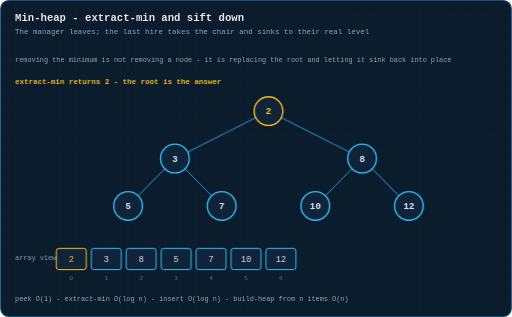
t = 0.00 s
t = 1.84 s: frame unchanged from t = 0.00 s, image omitted
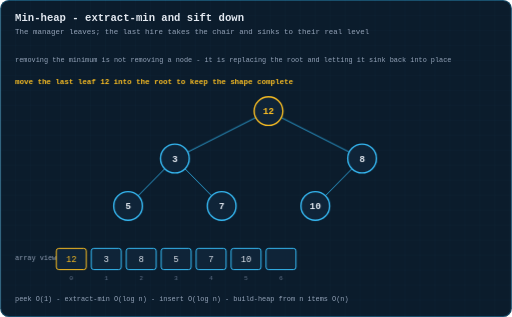
t = 3.48 s
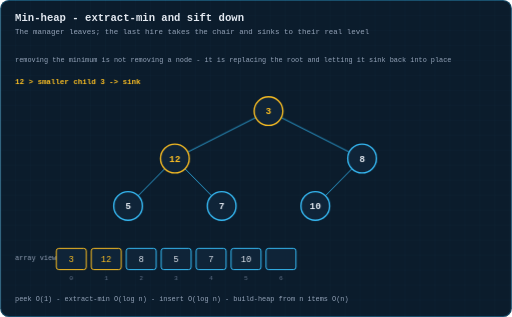
t = 5.01 s
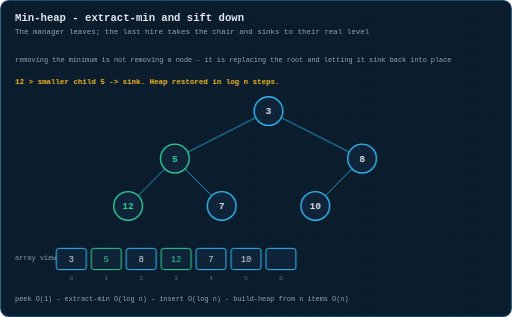
t = 6.55 s
t = 8.28 s: frame unchanged from t = 6.55 s, image omitted

The animated SVG that drew these frames (rendered in a browser with its animation timeline set to each time). Animation: 4 CSS @keyframes rules; one cycle of 10.00 s, repeats indefinitely.

<svg xmlns="http://www.w3.org/2000/svg" viewBox="0 0 820 508" width="820" height="508" role="img" aria-label="Animation: extracting the minimum from a heap and sifting the replacement root downwards">
  <title>Animation: extracting the minimum from a heap and sifting the replacement root downwards</title>
  <defs>
    <pattern id="g" width="24" height="24" patternUnits="userSpaceOnUse">
      <path d="M24 0H0V24" fill="none" stroke="#38bdf8" stroke-width="0.5" opacity="0.09"/>
    </pattern>
    <marker id="ar" viewBox="0 0 10 10" refX="9" refY="5" markerWidth="6" markerHeight="6" orient="auto-start-reverse">
      <path d="M0 0 L10 5 L0 10 z" fill="#38bdf8"/>
    </marker>
    <marker id="ara" viewBox="0 0 10 10" refX="9" refY="5" markerWidth="6" markerHeight="6" orient="auto-start-reverse">
      <path d="M0 0 L10 5 L0 10 z" fill="#fbbf24"/>
    </marker>
    <marker id="arg" viewBox="0 0 10 10" refX="9" refY="5" markerWidth="6" markerHeight="6" orient="auto-start-reverse">
      <path d="M0 0 L10 5 L0 10 z" fill="#34d399"/>
    </marker>
  </defs>
  <style>
  text{font-family:ui-monospace, SFMono-Regular, Menlo, Consolas, 'Liberation Mono', monospace;dominant-baseline:middle}
  .title{fill:#e2e8f0;font-size:17px;font-weight:700;dominant-baseline:auto}
  .sub{fill:#94a3b8;font-size:12px;dominant-baseline:auto}
  .lbl{fill:#94a3b8;font-size:11px;text-anchor:middle}
  .lbl-l{fill:#94a3b8;font-size:11px}
  .val{fill:#e2e8f0;font-size:16px;text-anchor:middle;font-weight:600}
  .idx{fill:#64748b;font-size:10px;text-anchor:middle}
  .cell{fill:#0f2438;stroke:#38bdf8;stroke-width:1.5;rx:4}
  .step{fill:#fbbf24;font-size:12px;font-weight:700}
  .edge{stroke:#38bdf8;stroke-width:1.6;fill:none}
  .frm{opacity:0}
  #fr0{animation:fk0 10s infinite}
  @keyframes fk0{0%{opacity:1} 24.49%{opacity:1} 24.5%{opacity:0} 100%{opacity:0}}
  #fr1{animation:fk1 10s infinite}
  @keyframes fk1{0%{opacity:0} 24.49%{opacity:0} 24.5%{opacity:1} 44.99%{opacity:1} 45.0%{opacity:0} 100%{opacity:0}}
  #fr2{animation:fk2 10s infinite}
  @keyframes fk2{0%{opacity:0} 44.99%{opacity:0} 45.0%{opacity:1} 65.49%{opacity:1} 65.5%{opacity:0} 100%{opacity:0}}
  #fr3{animation:fk3 10s infinite}
  @keyframes fk3{0%{opacity:0} 65.49%{opacity:0} 65.5%{opacity:1} 100%{opacity:1}}

  </style>
  <rect x="0" y="0" width="820" height="508" rx="14" fill="#0b1c2c"/>
  <rect x="0" y="0" width="820" height="508" rx="14" fill="url(#g)"/>
  <rect x="0.75" y="0.75" width="818.5" height="506.5" rx="13.5" fill="none" stroke="#38bdf8" stroke-width="1.5" opacity="0.35"/>
  <text class="title" x="24" y="34">Min-heap - extract-min and sift down</text>
  <text class="sub" x="24" y="54">The manager leaves; the last hire takes the chair and sinks to their real level</text>
  <g id="fr0" class="frm">
    <line x1="409.5" y1="188.4" x2="300.5" y2="243.6" stroke="#38bdf8" stroke-width="1.6" opacity="0.8"/>
    <line x1="450.5" y1="188.4" x2="559.5" y2="243.6" stroke="#38bdf8" stroke-width="1.6" opacity="0.8"/>
    <line x1="263.8" y1="270.4" x2="221.2" y2="313.6" stroke="#38bdf8" stroke-width="1.6" opacity="0.8"/>
    <line x1="296.2" y1="270.4" x2="338.8" y2="313.6" stroke="#38bdf8" stroke-width="1.6" opacity="0.8"/>
    <line x1="563.8" y1="270.4" x2="521.2" y2="313.6" stroke="#38bdf8" stroke-width="1.6" opacity="0.8"/>
    <line x1="596.2" y1="270.4" x2="638.8" y2="313.6" stroke="#38bdf8" stroke-width="1.6" opacity="0.8"/>
    <g><circle cx="430.0" cy="178.0" r="23" fill="#0f2438" stroke="#fbbf24" stroke-width="2.2"/><text x="430.0" y="179.0" font-size="15" font-weight="600" fill="#fbbf24" text-anchor="middle" dominant-baseline="middle">2</text></g>
    <g><circle cx="280.0" cy="254.0" r="23" fill="#0f2438" stroke="#38bdf8" stroke-width="2.2"/><text x="280.0" y="255.0" font-size="15" font-weight="600" fill="#e2e8f0" text-anchor="middle" dominant-baseline="middle">3</text></g>
    <g><circle cx="580.0" cy="254.0" r="23" fill="#0f2438" stroke="#38bdf8" stroke-width="2.2"/><text x="580.0" y="255.0" font-size="15" font-weight="600" fill="#e2e8f0" text-anchor="middle" dominant-baseline="middle">8</text></g>
    <g><circle cx="205.0" cy="330.0" r="23" fill="#0f2438" stroke="#38bdf8" stroke-width="2.2"/><text x="205.0" y="331.0" font-size="15" font-weight="600" fill="#e2e8f0" text-anchor="middle" dominant-baseline="middle">5</text></g>
    <g><circle cx="355.0" cy="330.0" r="23" fill="#0f2438" stroke="#38bdf8" stroke-width="2.2"/><text x="355.0" y="331.0" font-size="15" font-weight="600" fill="#e2e8f0" text-anchor="middle" dominant-baseline="middle">7</text></g>
    <g><circle cx="505.0" cy="330.0" r="23" fill="#0f2438" stroke="#38bdf8" stroke-width="2.2"/><text x="505.0" y="331.0" font-size="15" font-weight="600" fill="#e2e8f0" text-anchor="middle" dominant-baseline="middle">10</text></g>
    <g><circle cx="655.0" cy="330.0" r="23" fill="#0f2438" stroke="#38bdf8" stroke-width="2.2"/><text x="655.0" y="331.0" font-size="15" font-weight="600" fill="#e2e8f0" text-anchor="middle" dominant-baseline="middle">12</text></g>
    <text class="lbl-l" x="24" y="414">array view</text>
    <rect x="90" y="398" width="48" height="34" rx="4" fill="#0f2438" stroke="#fbbf24" stroke-width="1.6"/><text x="114" y="416" font-size="14" fill="#fbbf24" text-anchor="middle" dominant-baseline="middle">2</text><text x="114" y="446" font-size="10" fill="#64748b" text-anchor="middle">0</text>
    <rect x="146" y="398" width="48" height="34" rx="4" fill="#0f2438" stroke="#38bdf8" stroke-width="1.6"/><text x="170" y="416" font-size="14" fill="#e2e8f0" text-anchor="middle" dominant-baseline="middle">3</text><text x="170" y="446" font-size="10" fill="#64748b" text-anchor="middle">1</text>
    <rect x="202" y="398" width="48" height="34" rx="4" fill="#0f2438" stroke="#38bdf8" stroke-width="1.6"/><text x="226" y="416" font-size="14" fill="#e2e8f0" text-anchor="middle" dominant-baseline="middle">8</text><text x="226" y="446" font-size="10" fill="#64748b" text-anchor="middle">2</text>
    <rect x="258" y="398" width="48" height="34" rx="4" fill="#0f2438" stroke="#38bdf8" stroke-width="1.6"/><text x="282" y="416" font-size="14" fill="#e2e8f0" text-anchor="middle" dominant-baseline="middle">5</text><text x="282" y="446" font-size="10" fill="#64748b" text-anchor="middle">3</text>
    <rect x="314" y="398" width="48" height="34" rx="4" fill="#0f2438" stroke="#38bdf8" stroke-width="1.6"/><text x="338" y="416" font-size="14" fill="#e2e8f0" text-anchor="middle" dominant-baseline="middle">7</text><text x="338" y="446" font-size="10" fill="#64748b" text-anchor="middle">4</text>
    <rect x="370" y="398" width="48" height="34" rx="4" fill="#0f2438" stroke="#38bdf8" stroke-width="1.6"/><text x="394" y="416" font-size="14" fill="#e2e8f0" text-anchor="middle" dominant-baseline="middle">10</text><text x="394" y="446" font-size="10" fill="#64748b" text-anchor="middle">5</text>
    <rect x="426" y="398" width="48" height="34" rx="4" fill="#0f2438" stroke="#38bdf8" stroke-width="1.6"/><text x="450" y="416" font-size="14" fill="#e2e8f0" text-anchor="middle" dominant-baseline="middle">12</text><text x="450" y="446" font-size="10" fill="#64748b" text-anchor="middle">6</text>
    <text class="step" x="24" y="132">extract-min returns 2 - the root is the answer</text>
  </g>
  <g id="fr1" class="frm">
    <line x1="409.5" y1="188.4" x2="300.5" y2="243.6" stroke="#38bdf8" stroke-width="1.6" opacity="0.8"/>
    <line x1="450.5" y1="188.4" x2="559.5" y2="243.6" stroke="#38bdf8" stroke-width="1.6" opacity="0.8"/>
    <line x1="263.8" y1="270.4" x2="221.2" y2="313.6" stroke="#38bdf8" stroke-width="1.6" opacity="0.8"/>
    <line x1="296.2" y1="270.4" x2="338.8" y2="313.6" stroke="#38bdf8" stroke-width="1.6" opacity="0.8"/>
    <line x1="563.8" y1="270.4" x2="521.2" y2="313.6" stroke="#38bdf8" stroke-width="1.6" opacity="0.8"/>
    <g><circle cx="430.0" cy="178.0" r="23" fill="#0f2438" stroke="#fbbf24" stroke-width="2.2"/><text x="430.0" y="179.0" font-size="15" font-weight="600" fill="#fbbf24" text-anchor="middle" dominant-baseline="middle">12</text></g>
    <g><circle cx="280.0" cy="254.0" r="23" fill="#0f2438" stroke="#38bdf8" stroke-width="2.2"/><text x="280.0" y="255.0" font-size="15" font-weight="600" fill="#e2e8f0" text-anchor="middle" dominant-baseline="middle">3</text></g>
    <g><circle cx="580.0" cy="254.0" r="23" fill="#0f2438" stroke="#38bdf8" stroke-width="2.2"/><text x="580.0" y="255.0" font-size="15" font-weight="600" fill="#e2e8f0" text-anchor="middle" dominant-baseline="middle">8</text></g>
    <g><circle cx="205.0" cy="330.0" r="23" fill="#0f2438" stroke="#38bdf8" stroke-width="2.2"/><text x="205.0" y="331.0" font-size="15" font-weight="600" fill="#e2e8f0" text-anchor="middle" dominant-baseline="middle">5</text></g>
    <g><circle cx="355.0" cy="330.0" r="23" fill="#0f2438" stroke="#38bdf8" stroke-width="2.2"/><text x="355.0" y="331.0" font-size="15" font-weight="600" fill="#e2e8f0" text-anchor="middle" dominant-baseline="middle">7</text></g>
    <g><circle cx="505.0" cy="330.0" r="23" fill="#0f2438" stroke="#38bdf8" stroke-width="2.2"/><text x="505.0" y="331.0" font-size="15" font-weight="600" fill="#e2e8f0" text-anchor="middle" dominant-baseline="middle">10</text></g>
    <text class="lbl-l" x="24" y="414">array view</text>
    <rect x="90" y="398" width="48" height="34" rx="4" fill="#0f2438" stroke="#fbbf24" stroke-width="1.6"/><text x="114" y="416" font-size="14" fill="#fbbf24" text-anchor="middle" dominant-baseline="middle">12</text><text x="114" y="446" font-size="10" fill="#64748b" text-anchor="middle">0</text>
    <rect x="146" y="398" width="48" height="34" rx="4" fill="#0f2438" stroke="#38bdf8" stroke-width="1.6"/><text x="170" y="416" font-size="14" fill="#e2e8f0" text-anchor="middle" dominant-baseline="middle">3</text><text x="170" y="446" font-size="10" fill="#64748b" text-anchor="middle">1</text>
    <rect x="202" y="398" width="48" height="34" rx="4" fill="#0f2438" stroke="#38bdf8" stroke-width="1.6"/><text x="226" y="416" font-size="14" fill="#e2e8f0" text-anchor="middle" dominant-baseline="middle">8</text><text x="226" y="446" font-size="10" fill="#64748b" text-anchor="middle">2</text>
    <rect x="258" y="398" width="48" height="34" rx="4" fill="#0f2438" stroke="#38bdf8" stroke-width="1.6"/><text x="282" y="416" font-size="14" fill="#e2e8f0" text-anchor="middle" dominant-baseline="middle">5</text><text x="282" y="446" font-size="10" fill="#64748b" text-anchor="middle">3</text>
    <rect x="314" y="398" width="48" height="34" rx="4" fill="#0f2438" stroke="#38bdf8" stroke-width="1.6"/><text x="338" y="416" font-size="14" fill="#e2e8f0" text-anchor="middle" dominant-baseline="middle">7</text><text x="338" y="446" font-size="10" fill="#64748b" text-anchor="middle">4</text>
    <rect x="370" y="398" width="48" height="34" rx="4" fill="#0f2438" stroke="#38bdf8" stroke-width="1.6"/><text x="394" y="416" font-size="14" fill="#e2e8f0" text-anchor="middle" dominant-baseline="middle">10</text><text x="394" y="446" font-size="10" fill="#64748b" text-anchor="middle">5</text>
    <rect x="426" y="398" width="48" height="34" rx="4" fill="#0f2438" stroke="#38bdf8" stroke-width="1.6"/><text x="450" y="416" font-size="14" fill="#e2e8f0" text-anchor="middle" dominant-baseline="middle"></text><text x="450" y="446" font-size="10" fill="#64748b" text-anchor="middle">6</text>
    <text class="step" x="24" y="132">move the last leaf 12 into the root to keep the shape complete</text>
  </g>
  <g id="fr2" class="frm">
    <line x1="409.5" y1="188.4" x2="300.5" y2="243.6" stroke="#38bdf8" stroke-width="1.6" opacity="0.8"/>
    <line x1="450.5" y1="188.4" x2="559.5" y2="243.6" stroke="#38bdf8" stroke-width="1.6" opacity="0.8"/>
    <line x1="263.8" y1="270.4" x2="221.2" y2="313.6" stroke="#38bdf8" stroke-width="1.6" opacity="0.8"/>
    <line x1="296.2" y1="270.4" x2="338.8" y2="313.6" stroke="#38bdf8" stroke-width="1.6" opacity="0.8"/>
    <line x1="563.8" y1="270.4" x2="521.2" y2="313.6" stroke="#38bdf8" stroke-width="1.6" opacity="0.8"/>
    <g><circle cx="430.0" cy="178.0" r="23" fill="#0f2438" stroke="#fbbf24" stroke-width="2.2"/><text x="430.0" y="179.0" font-size="15" font-weight="600" fill="#fbbf24" text-anchor="middle" dominant-baseline="middle">3</text></g>
    <g><circle cx="280.0" cy="254.0" r="23" fill="#0f2438" stroke="#fbbf24" stroke-width="2.2"/><text x="280.0" y="255.0" font-size="15" font-weight="600" fill="#fbbf24" text-anchor="middle" dominant-baseline="middle">12</text></g>
    <g><circle cx="580.0" cy="254.0" r="23" fill="#0f2438" stroke="#38bdf8" stroke-width="2.2"/><text x="580.0" y="255.0" font-size="15" font-weight="600" fill="#e2e8f0" text-anchor="middle" dominant-baseline="middle">8</text></g>
    <g><circle cx="205.0" cy="330.0" r="23" fill="#0f2438" stroke="#38bdf8" stroke-width="2.2"/><text x="205.0" y="331.0" font-size="15" font-weight="600" fill="#e2e8f0" text-anchor="middle" dominant-baseline="middle">5</text></g>
    <g><circle cx="355.0" cy="330.0" r="23" fill="#0f2438" stroke="#38bdf8" stroke-width="2.2"/><text x="355.0" y="331.0" font-size="15" font-weight="600" fill="#e2e8f0" text-anchor="middle" dominant-baseline="middle">7</text></g>
    <g><circle cx="505.0" cy="330.0" r="23" fill="#0f2438" stroke="#38bdf8" stroke-width="2.2"/><text x="505.0" y="331.0" font-size="15" font-weight="600" fill="#e2e8f0" text-anchor="middle" dominant-baseline="middle">10</text></g>
    <text class="lbl-l" x="24" y="414">array view</text>
    <rect x="90" y="398" width="48" height="34" rx="4" fill="#0f2438" stroke="#fbbf24" stroke-width="1.6"/><text x="114" y="416" font-size="14" fill="#fbbf24" text-anchor="middle" dominant-baseline="middle">3</text><text x="114" y="446" font-size="10" fill="#64748b" text-anchor="middle">0</text>
    <rect x="146" y="398" width="48" height="34" rx="4" fill="#0f2438" stroke="#fbbf24" stroke-width="1.6"/><text x="170" y="416" font-size="14" fill="#fbbf24" text-anchor="middle" dominant-baseline="middle">12</text><text x="170" y="446" font-size="10" fill="#64748b" text-anchor="middle">1</text>
    <rect x="202" y="398" width="48" height="34" rx="4" fill="#0f2438" stroke="#38bdf8" stroke-width="1.6"/><text x="226" y="416" font-size="14" fill="#e2e8f0" text-anchor="middle" dominant-baseline="middle">8</text><text x="226" y="446" font-size="10" fill="#64748b" text-anchor="middle">2</text>
    <rect x="258" y="398" width="48" height="34" rx="4" fill="#0f2438" stroke="#38bdf8" stroke-width="1.6"/><text x="282" y="416" font-size="14" fill="#e2e8f0" text-anchor="middle" dominant-baseline="middle">5</text><text x="282" y="446" font-size="10" fill="#64748b" text-anchor="middle">3</text>
    <rect x="314" y="398" width="48" height="34" rx="4" fill="#0f2438" stroke="#38bdf8" stroke-width="1.6"/><text x="338" y="416" font-size="14" fill="#e2e8f0" text-anchor="middle" dominant-baseline="middle">7</text><text x="338" y="446" font-size="10" fill="#64748b" text-anchor="middle">4</text>
    <rect x="370" y="398" width="48" height="34" rx="4" fill="#0f2438" stroke="#38bdf8" stroke-width="1.6"/><text x="394" y="416" font-size="14" fill="#e2e8f0" text-anchor="middle" dominant-baseline="middle">10</text><text x="394" y="446" font-size="10" fill="#64748b" text-anchor="middle">5</text>
    <rect x="426" y="398" width="48" height="34" rx="4" fill="#0f2438" stroke="#38bdf8" stroke-width="1.6"/><text x="450" y="416" font-size="14" fill="#e2e8f0" text-anchor="middle" dominant-baseline="middle"></text><text x="450" y="446" font-size="10" fill="#64748b" text-anchor="middle">6</text>
    <text class="step" x="24" y="132">12 &gt; smaller child 3  ->  sink</text>
  </g>
  <g id="fr3" class="frm">
    <line x1="409.5" y1="188.4" x2="300.5" y2="243.6" stroke="#38bdf8" stroke-width="1.6" opacity="0.8"/>
    <line x1="450.5" y1="188.4" x2="559.5" y2="243.6" stroke="#38bdf8" stroke-width="1.6" opacity="0.8"/>
    <line x1="263.8" y1="270.4" x2="221.2" y2="313.6" stroke="#38bdf8" stroke-width="1.6" opacity="0.8"/>
    <line x1="296.2" y1="270.4" x2="338.8" y2="313.6" stroke="#38bdf8" stroke-width="1.6" opacity="0.8"/>
    <line x1="563.8" y1="270.4" x2="521.2" y2="313.6" stroke="#38bdf8" stroke-width="1.6" opacity="0.8"/>
    <g><circle cx="430.0" cy="178.0" r="23" fill="#0f2438" stroke="#38bdf8" stroke-width="2.2"/><text x="430.0" y="179.0" font-size="15" font-weight="600" fill="#e2e8f0" text-anchor="middle" dominant-baseline="middle">3</text></g>
    <g><circle cx="280.0" cy="254.0" r="23" fill="#0f2438" stroke="#34d399" stroke-width="2.2"/><text x="280.0" y="255.0" font-size="15" font-weight="600" fill="#34d399" text-anchor="middle" dominant-baseline="middle">5</text></g>
    <g><circle cx="580.0" cy="254.0" r="23" fill="#0f2438" stroke="#38bdf8" stroke-width="2.2"/><text x="580.0" y="255.0" font-size="15" font-weight="600" fill="#e2e8f0" text-anchor="middle" dominant-baseline="middle">8</text></g>
    <g><circle cx="205.0" cy="330.0" r="23" fill="#0f2438" stroke="#34d399" stroke-width="2.2"/><text x="205.0" y="331.0" font-size="15" font-weight="600" fill="#34d399" text-anchor="middle" dominant-baseline="middle">12</text></g>
    <g><circle cx="355.0" cy="330.0" r="23" fill="#0f2438" stroke="#38bdf8" stroke-width="2.2"/><text x="355.0" y="331.0" font-size="15" font-weight="600" fill="#e2e8f0" text-anchor="middle" dominant-baseline="middle">7</text></g>
    <g><circle cx="505.0" cy="330.0" r="23" fill="#0f2438" stroke="#38bdf8" stroke-width="2.2"/><text x="505.0" y="331.0" font-size="15" font-weight="600" fill="#e2e8f0" text-anchor="middle" dominant-baseline="middle">10</text></g>
    <text class="lbl-l" x="24" y="414">array view</text>
    <rect x="90" y="398" width="48" height="34" rx="4" fill="#0f2438" stroke="#38bdf8" stroke-width="1.6"/><text x="114" y="416" font-size="14" fill="#e2e8f0" text-anchor="middle" dominant-baseline="middle">3</text><text x="114" y="446" font-size="10" fill="#64748b" text-anchor="middle">0</text>
    <rect x="146" y="398" width="48" height="34" rx="4" fill="#0f2438" stroke="#34d399" stroke-width="1.6"/><text x="170" y="416" font-size="14" fill="#34d399" text-anchor="middle" dominant-baseline="middle">5</text><text x="170" y="446" font-size="10" fill="#64748b" text-anchor="middle">1</text>
    <rect x="202" y="398" width="48" height="34" rx="4" fill="#0f2438" stroke="#38bdf8" stroke-width="1.6"/><text x="226" y="416" font-size="14" fill="#e2e8f0" text-anchor="middle" dominant-baseline="middle">8</text><text x="226" y="446" font-size="10" fill="#64748b" text-anchor="middle">2</text>
    <rect x="258" y="398" width="48" height="34" rx="4" fill="#0f2438" stroke="#34d399" stroke-width="1.6"/><text x="282" y="416" font-size="14" fill="#34d399" text-anchor="middle" dominant-baseline="middle">12</text><text x="282" y="446" font-size="10" fill="#64748b" text-anchor="middle">3</text>
    <rect x="314" y="398" width="48" height="34" rx="4" fill="#0f2438" stroke="#38bdf8" stroke-width="1.6"/><text x="338" y="416" font-size="14" fill="#e2e8f0" text-anchor="middle" dominant-baseline="middle">7</text><text x="338" y="446" font-size="10" fill="#64748b" text-anchor="middle">4</text>
    <rect x="370" y="398" width="48" height="34" rx="4" fill="#0f2438" stroke="#38bdf8" stroke-width="1.6"/><text x="394" y="416" font-size="14" fill="#e2e8f0" text-anchor="middle" dominant-baseline="middle">10</text><text x="394" y="446" font-size="10" fill="#64748b" text-anchor="middle">5</text>
    <rect x="426" y="398" width="48" height="34" rx="4" fill="#0f2438" stroke="#38bdf8" stroke-width="1.6"/><text x="450" y="416" font-size="14" fill="#e2e8f0" text-anchor="middle" dominant-baseline="middle"></text><text x="450" y="446" font-size="10" fill="#64748b" text-anchor="middle">6</text>
    <text class="step" x="24" y="132">12 &gt; smaller child 5  ->  sink. Heap restored in log n steps.</text>
  </g>
  <text class="lbl-l" x="24" y="96">removing the minimum is not removing a node - it is replacing the root and letting it sink back into place</text>
  <text class="lbl-l" x="24" y="480" style="fill:#94a3b8">peek O(1)  -  extract-min O(log n)  -  insert O(log n)  -  build-heap from n items O(n)</text>

</svg>
